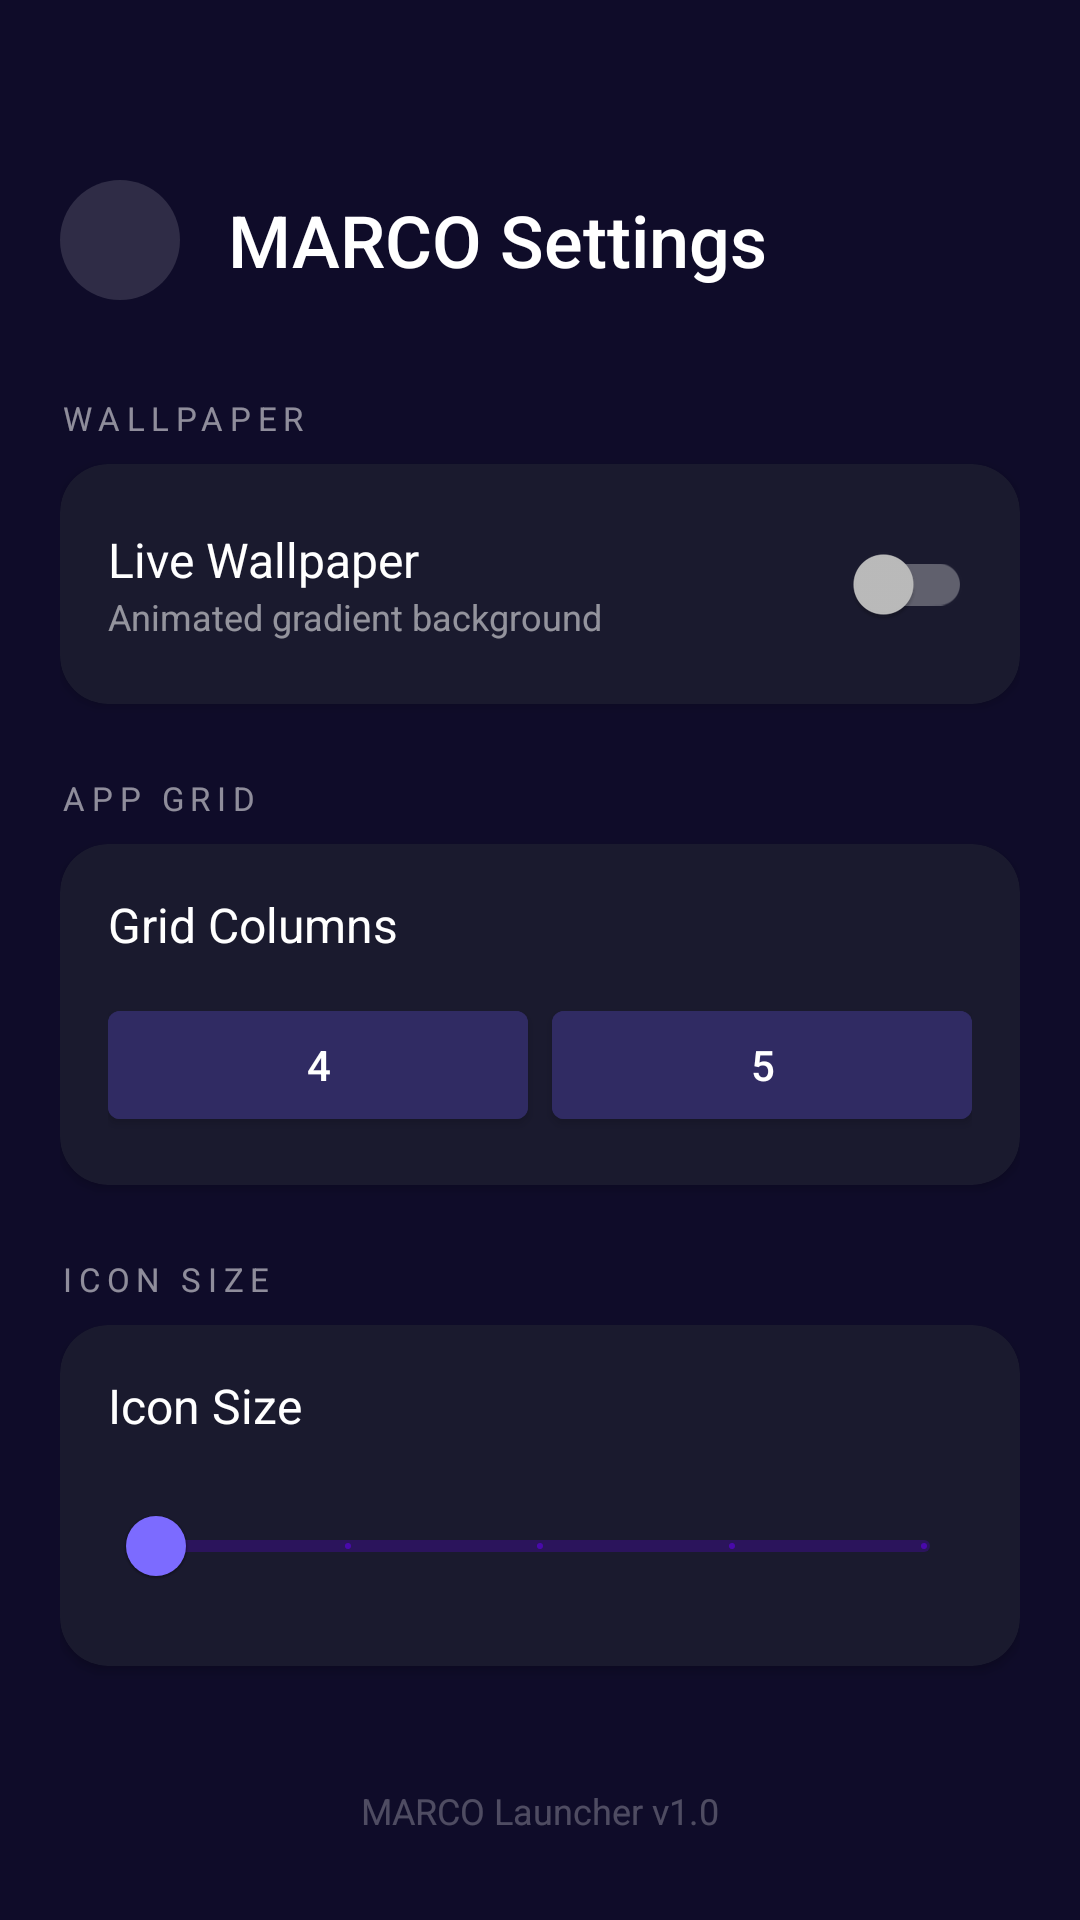

Android layout source for this screen:
<!-- AndroidManifest.xml: activity theme Theme.MarcoLauncher -->
<!-- res/layout/activity_settings.xml -->
<?xml version="1.0" encoding="utf-8"?>
<ScrollView xmlns:android="http://schemas.android.com/apk/res/android"
    xmlns:app="http://schemas.android.com/apk/res-auto"
    android:layout_width="match_parent"
    android:layout_height="match_parent"
    android:background="#0f0c29">

    <LinearLayout
        android:layout_width="match_parent"
        android:layout_height="wrap_content"
        android:orientation="vertical"
        android:padding="20dp">

        
        <LinearLayout
            android:layout_width="match_parent"
            android:layout_height="wrap_content"
            android:orientation="horizontal"
            android:gravity="center_vertical"
            android:layout_marginTop="40dp"
            android:layout_marginBottom="32dp">

            <ImageButton
                android:id="@+id/btn_back"
                android:layout_width="40dp"
                android:layout_height="40dp"
                android:src="@drawable/ic_close"
                android:background="@drawable/circle_button_bg"
                android:contentDescription="Back" />

            <TextView
                android:layout_width="wrap_content"
                android:layout_height="wrap_content"
                android:text="MARCO Settings"
                android:textSize="24sp"
                android:textColor="#FFFFFF"
                android:fontFamily="sans-serif-medium"
                android:layout_marginStart="16dp" />
        </LinearLayout>

        
        <TextView android:layout_width="wrap_content" android:layout_height="wrap_content"
            android:text="WALLPAPER" android:textSize="11sp" android:textColor="#88ffffff"
            android:letterSpacing="0.2" android:layout_marginBottom="8dp"/>

        <androidx.cardview.widget.CardView
            android:layout_width="match_parent" android:layout_height="wrap_content"
            android:layout_marginBottom="24dp"
            app:cardBackgroundColor="#1a1a2e" app:cardCornerRadius="16dp">
            <LinearLayout android:layout_width="match_parent" android:layout_height="wrap_content"
                android:orientation="horizontal" android:padding="16dp" android:gravity="center_vertical">
                <LinearLayout android:layout_width="0dp" android:layout_height="wrap_content"
                    android:layout_weight="1" android:orientation="vertical">
                    <TextView android:layout_width="wrap_content" android:layout_height="wrap_content"
                        android:text="Live Wallpaper" android:textColor="#ffffff" android:textSize="16sp"/>
                    <TextView android:layout_width="wrap_content" android:layout_height="wrap_content"
                        android:text="Animated gradient background" android:textColor="#88ffffff" android:textSize="12sp"/>
                </LinearLayout>
                <androidx.appcompat.widget.SwitchCompat
                    android:id="@+id/switch_live_wallpaper"
                    android:layout_width="wrap_content" android:layout_height="wrap_content"/>
            </LinearLayout>
        </androidx.cardview.widget.CardView>

        
        <TextView android:layout_width="wrap_content" android:layout_height="wrap_content"
            android:text="APP GRID" android:textSize="11sp" android:textColor="#88ffffff"
            android:letterSpacing="0.2" android:layout_marginBottom="8dp"/>

        <androidx.cardview.widget.CardView
            android:layout_width="match_parent" android:layout_height="wrap_content"
            android:layout_marginBottom="24dp"
            app:cardBackgroundColor="#1a1a2e" app:cardCornerRadius="16dp">
            <LinearLayout android:layout_width="match_parent" android:layout_height="wrap_content"
                android:orientation="vertical" android:padding="16dp">
                <TextView android:layout_width="wrap_content" android:layout_height="wrap_content"
                    android:text="Grid Columns" android:textColor="#ffffff" android:textSize="16sp"
                    android:layout_marginBottom="12dp"/>
                <LinearLayout android:layout_width="match_parent" android:layout_height="wrap_content"
                    android:orientation="horizontal">
                    <Button android:id="@+id/btn_grid4"
                        android:layout_width="0dp" android:layout_height="wrap_content"
                        android:layout_weight="1" android:text="4" android:layout_marginEnd="8dp"
                        android:backgroundTint="#302b63" android:textColor="#ffffff"/>
                    <Button android:id="@+id/btn_grid5"
                        android:layout_width="0dp" android:layout_height="wrap_content"
                        android:layout_weight="1" android:text="5"
                        android:backgroundTint="#302b63" android:textColor="#ffffff"/>
                </LinearLayout>
            </LinearLayout>
        </androidx.cardview.widget.CardView>

        
        <TextView android:layout_width="wrap_content" android:layout_height="wrap_content"
            android:text="ICON SIZE" android:textSize="11sp" android:textColor="#88ffffff"
            android:letterSpacing="0.2" android:layout_marginBottom="8dp"/>

        <androidx.cardview.widget.CardView
            android:layout_width="match_parent" android:layout_height="wrap_content"
            android:layout_marginBottom="24dp"
            app:cardBackgroundColor="#1a1a2e" app:cardCornerRadius="16dp">
            <LinearLayout android:layout_width="match_parent" android:layout_height="wrap_content"
                android:orientation="vertical" android:padding="16dp">
                <TextView android:layout_width="wrap_content" android:layout_height="wrap_content"
                    android:text="Icon Size" android:textColor="#ffffff" android:textSize="16sp"
                    android:layout_marginBottom="12dp"/>
                <com.google.android.material.slider.Slider
                    android:id="@+id/slider_icon_size"
                    android:layout_width="match_parent" android:layout_height="wrap_content"
                    android:valueFrom="40" android:valueTo="72" android:stepSize="8"
                    app:thumbColor="#7c6bff" app:trackColorActive="#7c6bff"/>
            </LinearLayout>
        </androidx.cardview.widget.CardView>

        
        <TextView android:layout_width="match_parent" android:layout_height="wrap_content"
            android:text="MARCO Launcher v1.0" android:textColor="#44ffffff"
            android:textSize="12sp" android:gravity="center" android:layout_marginTop="16dp"/>

    </LinearLayout>
</ScrollView>
<!-- resources referenced by this layout -->
<resources>
  <!-- drawable circle_button_bg (drawable) -->
  <?xml version="1.0" encoding="utf-8"?>
  <shape xmlns:android="http://schemas.android.com/apk/res/android"
      android:shape="oval">
      <solid android:color="#22ffffff" />
  </shape>
  <style name="Theme.MarcoLauncher" parent="Theme.MaterialComponents.NoActionBar">
          <item name="colorPrimary">#6200EE</item>
          <item name="colorPrimaryVariant">#3700B3</item>
          <item name="colorOnPrimary">#FFFFFF</item>
          <item name="colorSecondary">#03DAC6</item>
          <item name="android:windowBackground">@android:color/transparent</item>
          <item name="android:statusBarColor">@android:color/transparent</item>
          <item name="android:navigationBarColor">@android:color/transparent</item>
          <item name="android:windowTranslucentNavigation">true</item>
          <item name="android:windowTranslucentStatus">true</item>
          <item name="android:windowLightStatusBar">false</item>
      </style>
</resources>
